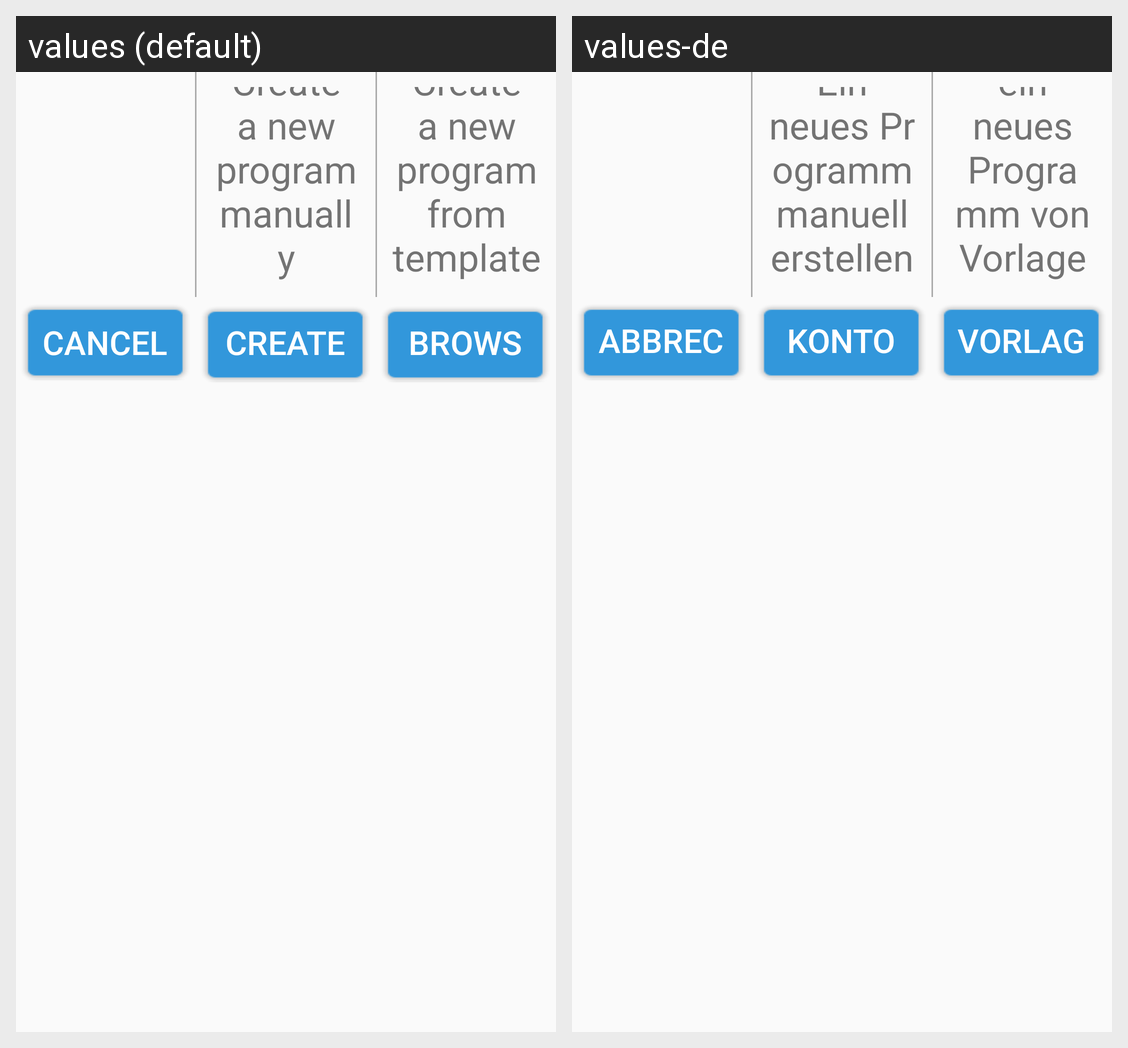

The same Android screen rendered under two of its app's locales, left to right. List the strings drawn on it with the default value and each locale's translation.
Android screen res/layout/dialog_cloud_local.xml rendered under 2 locales, left to right: values (default), values-de. Device: Nexus 5 (rendered at 1080×1920; each locale shown at half size, 540×960, under a caption strip naming it); theme android:Theme.Material.Light.NoActionBar.Fullscreen.
Strings drawn on this screen, with the default value and each locale's value (text and hints the layout hard-codes, and strings that could not be matched under every locale, appear in the picture but are not listed):

create_a_new_program_manually
  values: Create a new program manually
  values-de: Ein neues Programm manuell erstellen

create_a_new_program_from_template
  values: Create a new program from template
  values-de: Erstelle ein neues Programm von Vorlage

cancel
  values: Cancel
  values-de: Abbrechen

create_new
  values: Create new
  values-de: Konto erstellen

browse_templates
  values: Browse templates
  values-de: Vorlagen
